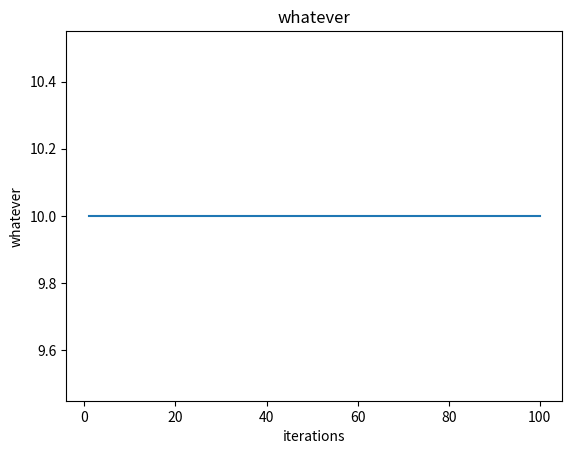

This chart was generated by the following Python code:
import numpy as np
from matplotlib import pyplot as plt

period = 1 / 60
mu = 0.2
g = 9.8


class LEADCAR:
    def __init__(self, v, x, f, m, acceleration, deceleration, moving):
        self.v = v
        self.f = f
        self.m = m
        self.a = (self.f - self.m * mu * g) / self.m
        self.acceleration = acceleration
        self.deceleration = deceleration
        self.pos = x
        self.moving = moving

    def update(self):
        if self.moving:
            if self.acceleration:
                self.v += self.a
                self.pos += self.v
            elif self.deceleration:
                self.v -= self.a
                self.pos += self.v
            else:
                self.pos += self.v
        else:
            self.pos = self.pos

    def distance(self):
        return self.pos

    def speed(self):
        return self.v


class FOLLOWERCAR:
    def __init__(self, v, x, D, d):
        self.v = v
        self.vel = v
        self.D = D
        self.pos = x
        self.d = d

    def update(self):
        dis = abs(self.pos - self.d)
        if dis == self.D:
            self.pos += self.v
        else:
            self.v += (dis - self.D)
            self.pos += self.v

    def distance(self):
        return self.pos

    def speed(self):
        return self.v


def update_model(max_count, v_0, gap, n):
    pos_lead = []
    pos_fol = []
    vel_lead = []
    vel_fol = []
    pos_diff = []
    vel_diff = []
    count = 1
    v_l = v_0
    v_f = v_0
    pos_l = gap
    pos_f = 0
    running = True
    moving_l = True
    while count <= max_count and running:
        leadcar = LEADCAR(v_l, pos_l, 2010, 1000, False, False, moving_l)
        follower = FOLLOWERCAR(v_f, pos_f, gap, pos_l)
        leadcar.update()
        pos_l = leadcar.distance()
        v_l = leadcar.speed()
        follower.update()
        pos_f = follower.distance()
        v_f = follower.speed()
        if v_l <= 0:
            v_l = 0
            moving_l = False
        if v_f <= 0:
            v_f = 0
            running = False
        pos_diff.append(pos_l - pos_f)
        pos_lead.append(pos_l)
        pos_fol.append(pos_f)
        vel_lead.append(v_l)
        vel_fol.append(v_f)
        vel_diff.append(v_l - v_f)
        count += 1
    if n == 1:
        return pos_diff
    elif n == 2:
        return vel_diff
    elif n == 3:
        return pos_lead
    elif n == 4:
        return pos_fol
    elif n == 5:
        return vel_lead
    elif n == 6:
        return vel_fol


def graphs(i, iterations):
    results = update_model(iterations, 1, 10, i)
    x = np.arange(1, iterations + 1)
    y = results
    plt.title("whatever")
    plt.xlabel("iterations")
    plt.ylabel("whatever")
    plt.plot(x, y)
    plt.show()


graphs(1, 100)
